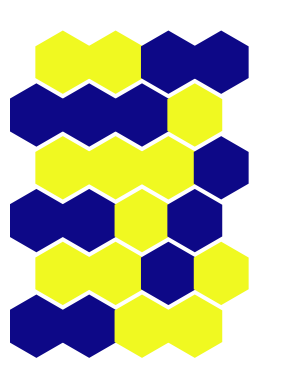

Source code (Python):
import numpy as np
import matplotlib.pyplot as plt
from matplotlib.patches import RegularPolygon
from matplotlib.collections import PatchCollection
#import numba

# kB Temperature
kT = 3.0
# Beta
beta = 1/kT
# epsilon
eps = 1.0
# expernal field
h = 0.0

# row and column of the lattice
r, c = 6, 4

# Total number of spins
N = r*c
print("%d x %d lattice with %d spins" % (r, c, N))

# Initial condition: half of the spins are up and half are down
spins = np.ones((r, c), dtype=int)
for index in np.random.choice(N, N//2, replace=False):
    spins[index//c, index%c] = -1

def find_neighbors(i, j, r, c):
    #! two types of neighbors: convex and concave
    return [((i-1)%r, (j-1)%c),
            ((i-1)%r, j),
            (i, (j-1)%c),
            (i, (j+1)%c),
            ((i+1)%r, (j-1)%c),
            ((i+1)%r, j)] if j % 2 == 1 \
        else [((i-1)%r, j),
                ((i-1)%r, (j+1)%c),
                (i, (j-1)%c),
                (i, (j+1)%c),
                ((i+1)%r, j),
                ((i+1)%r, (j+1)%c)]

def sum_neighbors(spins, i, j, r, c):
    return sum(spins[x, y] for x, y in find_neighbors(i, j, r, c))

def get_energy(spins,r,c):
    temp = 0
    for i in range(r):
        for j in range(c):
            temp += eps*spins[i, j]*sum_neighbors(spins, i, j, r, c)/2 + h*spins[i, j]
    return temp

def monte_carlo(spins, energy, mag):
    spinup = list(zip(*np.where(spins == 1)))
    xup, yup = spinup[np.random.randint(len(spinup))]
    spindown = list(zip(*np.where(spins == -1)))
    xdown, ydown = spindown[np.random.randint(len(spindown))]
    spins, energy, mag = flip(xup,yup,xdown,ydown,spins,energy,mag)
    return spins, energy, mag

def flip(xup,yup,xdown,ydown,spins,energy,mag):
    #print((xup, yup), (xdown, ydown))
    #print(spins[xup, yup], spins[xdown, ydown])
    deltaE = -2*eps*(spins[xup, yup]*sum_neighbors(spins, xup, yup, r, c) \
                    + spins[xdown, ydown]*sum_neighbors(spins, xdown, ydown, r, c)) \
            -2*h*(spins[xup, yup] + spins[xdown, ydown])
    #print(deltaE)
    if (xdown, ydown) in find_neighbors(xup, yup, r, c):
        deltaE += 4*eps*spins[xup, yup]*spins[xdown, ydown]
    #print(deltaE)
    if np.random.rand() < np.exp(-beta*deltaE):
        spins[xup, yup] *= -1
        spins[xdown, ydown] *= -1
        energy += deltaE
        mag += spins[xup, yup] + spins[xdown, ydown]
    return spins, energy, mag

nsteps = 5000
nstat = 20

t_energy = np.zeros(nsteps)
t_mag = np.zeros(nsteps)

energy = get_energy(spins,r,c)
mag = np.sum(spins,)

imflag = 1
if imflag:
    fig, ax = plt.subplots(1,1)
    ax.set_aspect('equal')
    ax.axis('off')
    ax.set_xlim(-1.0, c)
    ax.set_ylim(-1.0, r)
    plt.setp(ax, xticks=[], yticks=[])
    patches = []
    for i, x in enumerate(range(c)):
        for j, y in enumerate(range(r)):
            point = [i-0.5, j] if j % 2 == 0 else [i, j]
            hexagon = RegularPolygon(point, numVertices=6, radius=0.6, edgecolor='k')
            patches.append(hexagon)
    collection = PatchCollection(patches, cmap='plasma')
    ax.add_collection(collection)
    collection.set_array(spins[::-1].T.ravel())
    plt.draw()

print ()
print ("MC simulation")
print ("kT = %.2f h = %.2f J = %.2f" %(kT,h,eps))
print ("row = %d by col = %d" %(r,c))
print ("Nsteps = %d and Nstat = %d" %(nsteps,nstat))
print
print ("Step \t E \t <E> \t M \t <M>")
print ("%d \t %.4f \t %.4f \t %.4f \t %.4f" %(0, energy/N, energy/N, mag/N, mag/N))

for step in range(nsteps):
    spins, energy, mag = monte_carlo(spins, energy, mag)
    t_energy[step] = energy
    t_mag[step] = mag
    if step % nstat == 0 and step > 0:
        if imflag:
            collection.set_array(spins[::-1].T.ravel())
            fig.canvas.draw()
            plt.pause(0.01)
            #plt.savefig("ising_%d.png" % step)
        print("%d \t %.4f \t %.4f \t %.4f \t %.4f" % (step, energy/N, np.mean(t_energy[:step])/N, t_mag[step]/N, np.mean(t_mag[:step])/N))






